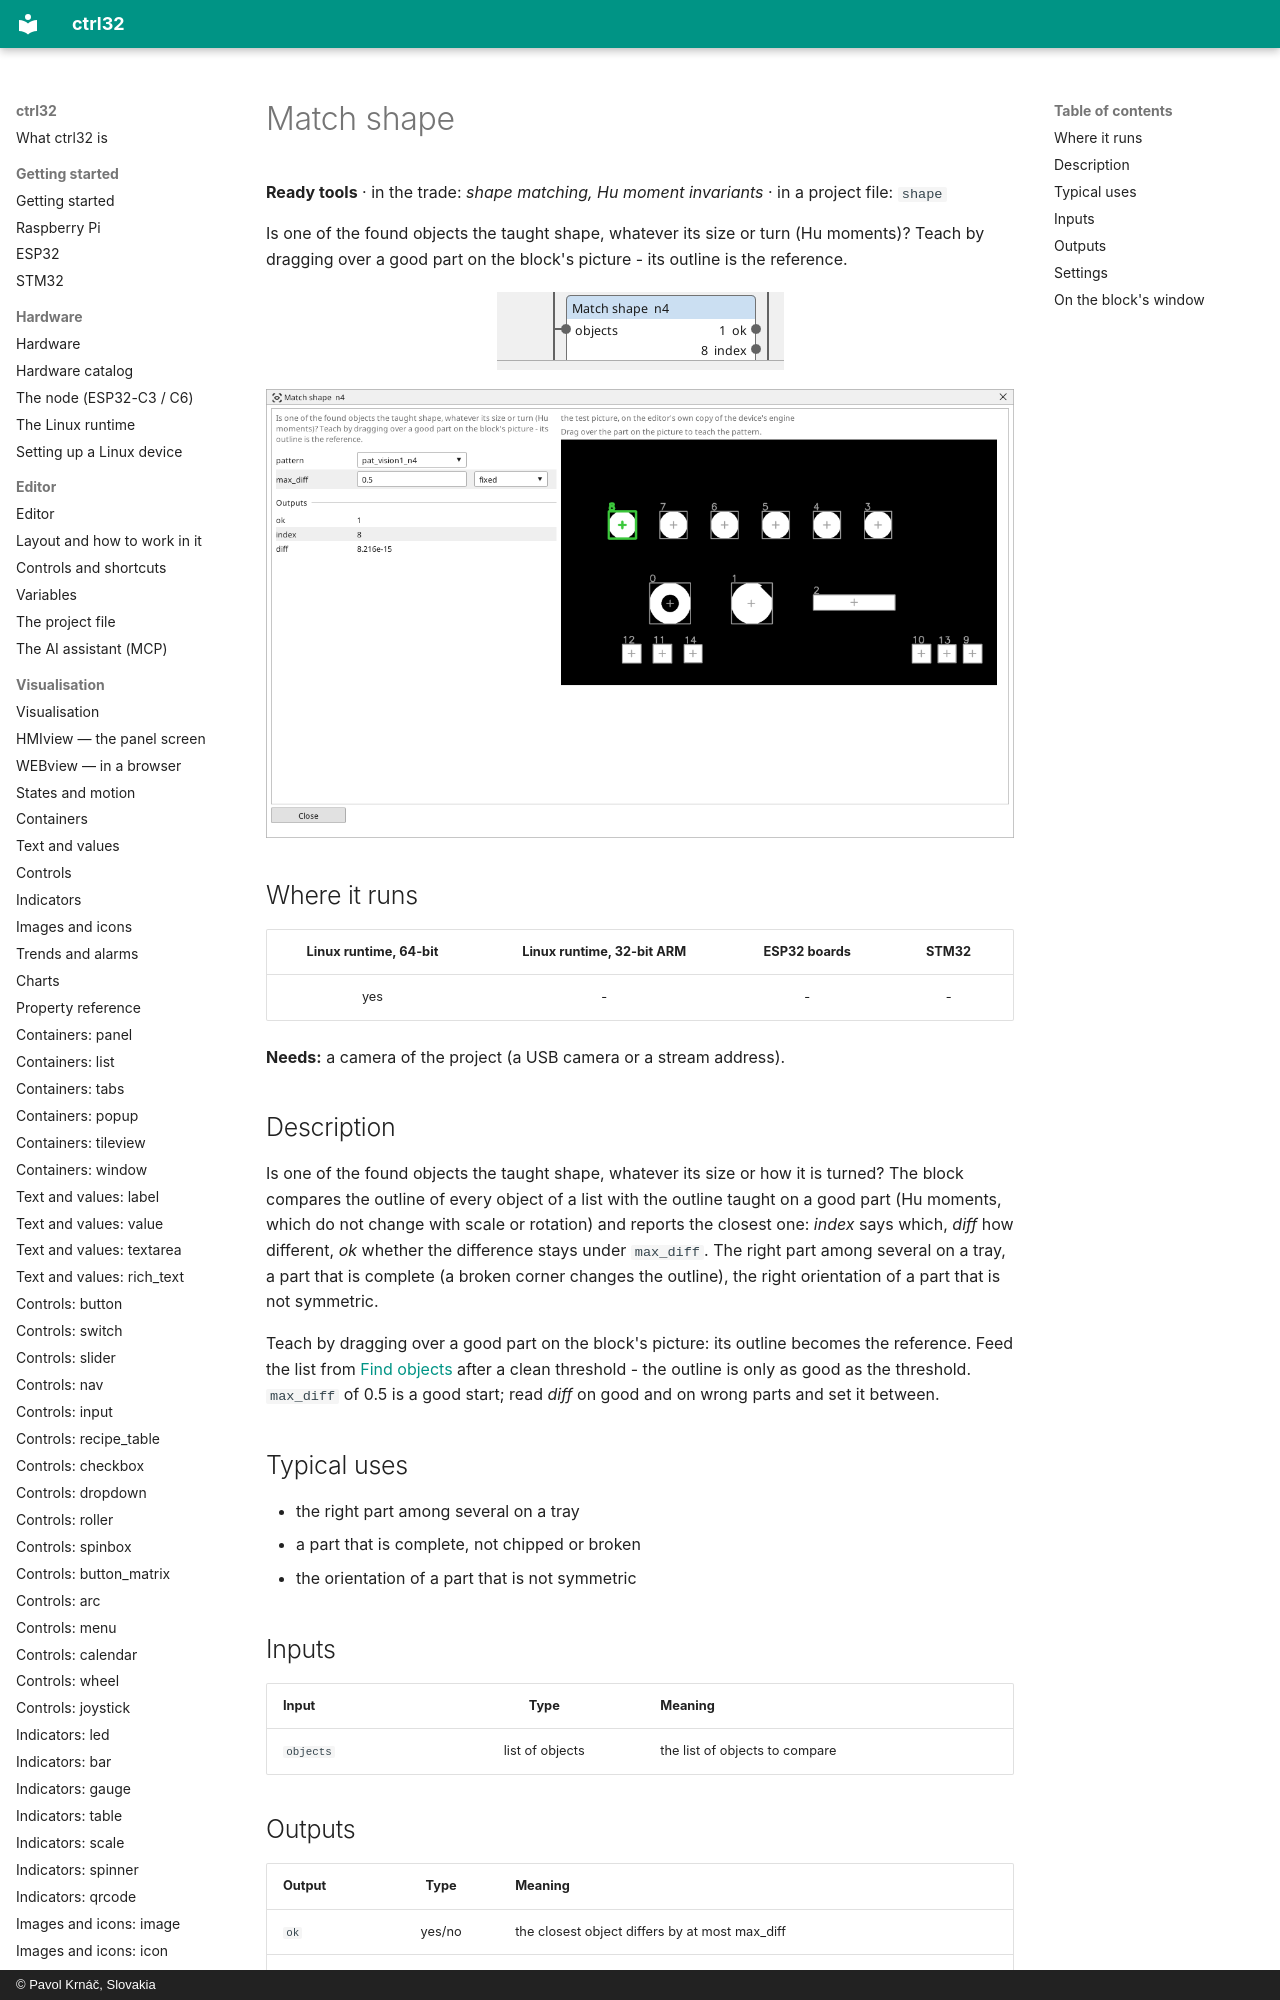

repository: ctrl32/docs · page: vision-shape/index.html · generator: mkdocs · copyright: © Pavol Krnáč, Slovakia

---
image: img/vbc-shape.webp
image_alt: "The Match shape block on the Vision canvas"
---

<!-- AUTOMATICALLY GENERATED from schema/visu-vision.yaml (tools/gen_vision.py) -->

# Match shape

**Ready tools** · in the trade: *shape matching, Hu moment invariants* · in a project file: `shape`

Is one of the found objects the taught shape, whatever its size or turn (Hu moments)? Teach by dragging over a good part on the block's picture - its outline is the reference.

![The Match shape block on the Vision canvas](img/vbc-shape.webp){: .sb-center}
